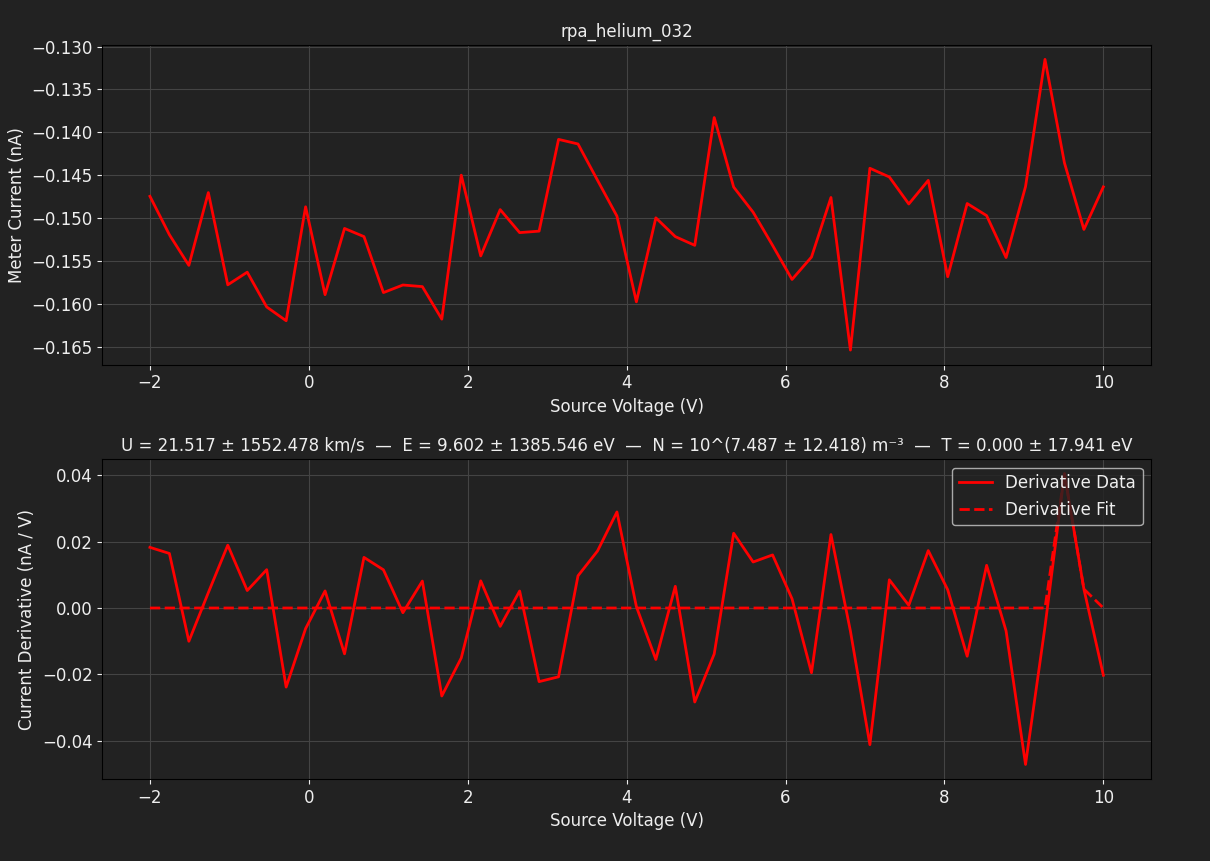

The data file committed next to this chart (first rows):
TIME, 2026-06-12T20:59:18, 
SOURCE, BIGGIE, 
METER, TUPAC, 
SWEEP VOLTAGE RANGE (V), -2, 10
NUM SWEEP STEPS, 50, 
NUM POWER LINE CYCLES, 1, 
VRANGE, 20, 
IRANGE, 0.0000, 
Voltage (V), Meter current (A), Source current (A)
-2.000000e+00, -1.474577e-10, -2.627099e-10
-1.755102e+00, -1.519395e-10, -2.916075e-10
-1.510204e+00, -1.555165e-10, -3.183471e-10
-1.265306e+00, -1.470264e-10, -3.260672e-10
-1.020408e+00, -1.577852e-10, -3.348806e-10
-7.755102e-01, -1.563097e-10, -3.394405e-10
-5.306122e-01, -1.603669e-10, -3.344767e-10
-2.857143e-01, -1.619745e-10, -3.434221e-10
-4.081633e-02, -1.486827e-10, -3.376023e-10
2.040816e-01, -1.589333e-10, -3.445990e-10
4.489796e-01, -1.512089e-10, -3.362728e-10
6.938776e-01, -1.521622e-10, -3.473836e-10
9.387755e-01, -1.586897e-10, -3.540384e-10
1.183673e+00, -1.578060e-10, -3.570114e-10
1.428571e+00, -1.579939e-10, -3.547558e-10
1.673469e+00, -1.617864e-10, -3.691384e-10
1.918367e+00, -1.449944e-10, -3.521312e-10
2.163265e+00, -1.544098e-10, -3.618219e-10
2.408163e+00, -1.490097e-10, -3.653235e-10
2.653061e+00, -1.516960e-10, -3.689500e-10
2.897959e+00, -1.515221e-10, -3.785155e-10
3.142857e+00, -1.408190e-10, -3.672170e-10
3.387755e+00, -1.413548e-10, -3.601648e-10
3.632653e+00, -1.455789e-10, -3.649545e-10
3.877551e+00, -1.497683e-10, -3.824487e-10
4.122449e+00, -1.597685e-10, -3.772063e-10
4.367347e+00, -1.499700e-10, -3.760791e-10
4.612245e+00, -1.521622e-10, -3.734755e-10
4.857143e+00, -1.531782e-10, -3.849340e-10
5.102041e+00, -1.382720e-10, -3.976320e-10
5.346939e+00, -1.463862e-10, -3.860270e-10
5.591837e+00, -1.493160e-10, -3.862080e-10
5.836735e+00, -1.531852e-10, -3.896957e-10
6.081633e+00, -1.571588e-10, -3.807152e-10
6.326531e+00, -1.545421e-10, -3.966150e-10
6.571429e+00, -1.475971e-10, -3.882545e-10
6.816327e+00, -1.653983e-10, -3.899742e-10
7.061224e+00, -1.441871e-10, -4.036258e-10
7.306122e+00, -1.452031e-10, -3.933783e-10
7.551020e+00, -1.483555e-10, -3.994420e-10
7.795918e+00, -1.455998e-10, -4.016906e-10
8.040816e+00, -1.568387e-10, -4.002147e-10
8.285714e+00, -1.482999e-10, -4.052271e-10
8.530612e+00, -1.497125e-10, -4.037785e-10
8.775510e+00, -1.546048e-10, -4.083388e-10
9.020408e+00, -1.463235e-10, -3.976597e-10
9.265306e+00, -1.314869e-10, -4.040991e-10
9.510204e+00, -1.435609e-10, -3.963649e-10
9.755102e+00, -1.513270e-10, -4.038485e-10
1.000000e+01, -1.463584e-10, -4.096754e-10
